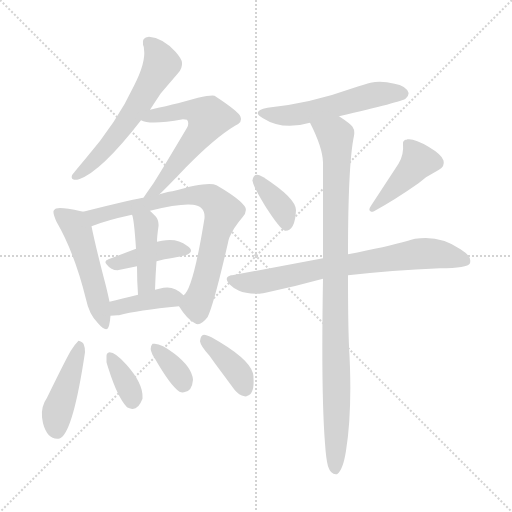
t = 0.00 s
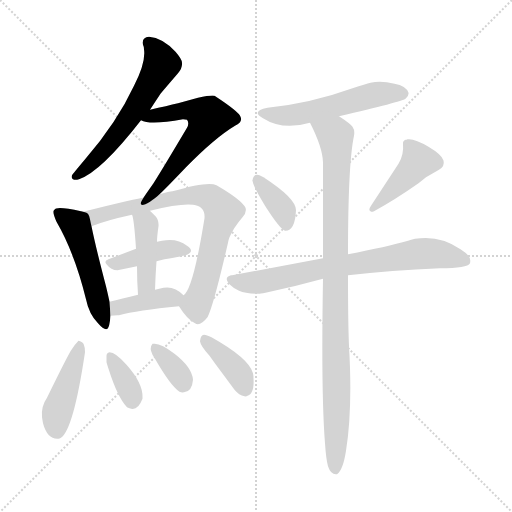
t = 2.14 s
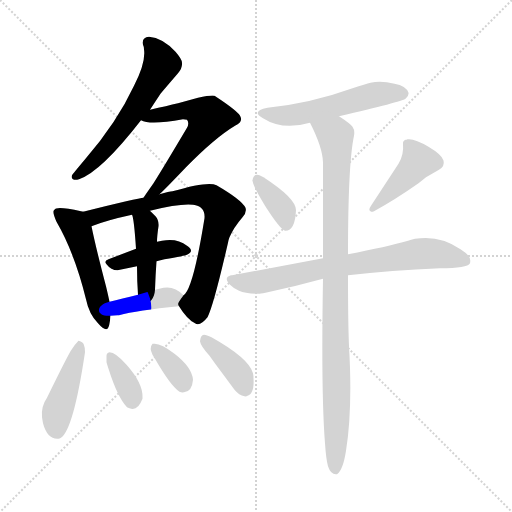
t = 4.28 s
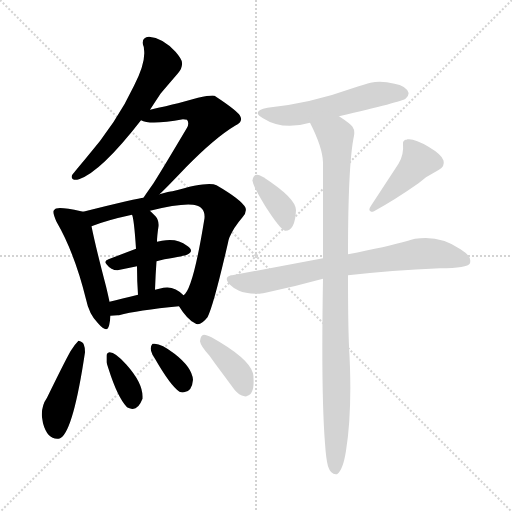
t = 6.42 s
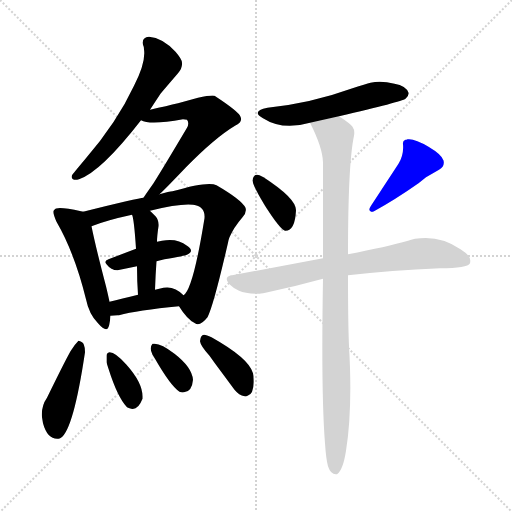
t = 8.56 s
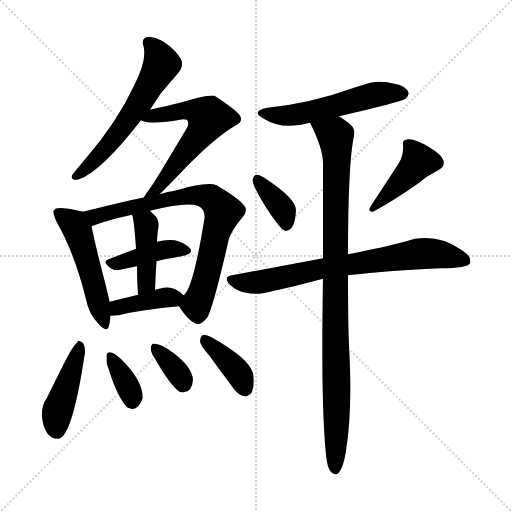
t = 10.69 s

The animated SVG that drew these frames (rendered in a browser with its animation timeline set to each time). Animation: 16 CSS @keyframes rules; one cycle of 10.69 s.

<svg version="1.1" viewBox="0 0 1024 1024" xmlns="http://www.w3.org/2000/svg">
  <g stroke="lightgray" stroke-dasharray="1,1" stroke-width="1" transform="scale(4, 4)">
    <line x1="0" y1="0" x2="256" y2="256"></line>
    <line x1="256" y1="0" x2="0" y2="256"></line>
    <line x1="128" y1="0" x2="128" y2="256"></line>
    <line x1="0" y1="128" x2="256" y2="128"></line>
  </g>
<g transform="scale(1, -1) translate(0, -900)">
   <style type="text/css">
    @keyframes keyframes0 {
      from {
       stroke: blue;
       stroke-dashoffset: 590;
       stroke-width: 128;
       }
       66% {
       animation-timing-function: step-end;
       stroke: blue;
       stroke-dashoffset: 0;
       stroke-width: 128;
       }
       to {
       stroke: black;
       stroke-width: 1024;
       }
       }
       #make-me-a-hanzi-animation-0 {
         animation: keyframes0 0.730143s both;
         animation-delay: 0.000000s;
         animation-timing-function: linear;
       }
    @keyframes keyframes1 {
      from {
       stroke: blue;
       stroke-dashoffset: 588;
       stroke-width: 128;
       }
       66% {
       animation-timing-function: step-end;
       stroke: blue;
       stroke-dashoffset: 0;
       stroke-width: 128;
       }
       to {
       stroke: black;
       stroke-width: 1024;
       }
       }
       #make-me-a-hanzi-animation-1 {
         animation: keyframes1 0.728516s both;
         animation-delay: 0.730143s;
         animation-timing-function: linear;
       }
    @keyframes keyframes2 {
      from {
       stroke: blue;
       stroke-dashoffset: 509;
       stroke-width: 128;
       }
       62% {
       animation-timing-function: step-end;
       stroke: blue;
       stroke-dashoffset: 0;
       stroke-width: 128;
       }
       to {
       stroke: black;
       stroke-width: 1024;
       }
       }
       #make-me-a-hanzi-animation-2 {
         animation: keyframes2 0.664225s both;
         animation-delay: 1.458659s;
         animation-timing-function: linear;
       }
    @keyframes keyframes3 {
      from {
       stroke: blue;
       stroke-dashoffset: 753;
       stroke-width: 128;
       }
       71% {
       animation-timing-function: step-end;
       stroke: blue;
       stroke-dashoffset: 0;
       stroke-width: 128;
       }
       to {
       stroke: black;
       stroke-width: 1024;
       }
       }
       #make-me-a-hanzi-animation-3 {
         animation: keyframes3 0.862793s both;
         animation-delay: 2.122884s;
         animation-timing-function: linear;
       }
    @keyframes keyframes4 {
      from {
       stroke: blue;
       stroke-dashoffset: 410;
       stroke-width: 128;
       }
       57% {
       animation-timing-function: step-end;
       stroke: blue;
       stroke-dashoffset: 0;
       stroke-width: 128;
       }
       to {
       stroke: black;
       stroke-width: 1024;
       }
       }
       #make-me-a-hanzi-animation-4 {
         animation: keyframes4 0.583659s both;
         animation-delay: 2.985677s;
         animation-timing-function: linear;
       }
    @keyframes keyframes5 {
      from {
       stroke: blue;
       stroke-dashoffset: 421;
       stroke-width: 128;
       }
       58% {
       animation-timing-function: step-end;
       stroke: blue;
       stroke-dashoffset: 0;
       stroke-width: 128;
       }
       to {
       stroke: black;
       stroke-width: 1024;
       }
       }
       #make-me-a-hanzi-animation-5 {
         animation: keyframes5 0.592611s both;
         animation-delay: 3.569336s;
         animation-timing-function: linear;
       }
    @keyframes keyframes6 {
      from {
       stroke: blue;
       stroke-dashoffset: 389;
       stroke-width: 128;
       }
       56% {
       animation-timing-function: step-end;
       stroke: blue;
       stroke-dashoffset: 0;
       stroke-width: 128;
       }
       to {
       stroke: black;
       stroke-width: 1024;
       }
       }
       #make-me-a-hanzi-animation-6 {
         animation: keyframes6 0.566569s both;
         animation-delay: 4.161947s;
         animation-timing-function: linear;
       }
    @keyframes keyframes7 {
      from {
       stroke: blue;
       stroke-dashoffset: 435;
       stroke-width: 128;
       }
       59% {
       animation-timing-function: step-end;
       stroke: blue;
       stroke-dashoffset: 0;
       stroke-width: 128;
       }
       to {
       stroke: black;
       stroke-width: 1024;
       }
       }
       #make-me-a-hanzi-animation-7 {
         animation: keyframes7 0.604004s both;
         animation-delay: 4.728516s;
         animation-timing-function: linear;
       }
    @keyframes keyframes8 {
      from {
       stroke: blue;
       stroke-dashoffset: 358;
       stroke-width: 128;
       }
       54% {
       animation-timing-function: step-end;
       stroke: blue;
       stroke-dashoffset: 0;
       stroke-width: 128;
       }
       to {
       stroke: black;
       stroke-width: 1024;
       }
       }
       #make-me-a-hanzi-animation-8 {
         animation: keyframes8 0.541341s both;
         animation-delay: 5.332520s;
         animation-timing-function: linear;
       }
    @keyframes keyframes9 {
      from {
       stroke: blue;
       stroke-dashoffset: 354;
       stroke-width: 128;
       }
       54% {
       animation-timing-function: step-end;
       stroke: blue;
       stroke-dashoffset: 0;
       stroke-width: 128;
       }
       to {
       stroke: black;
       stroke-width: 1024;
       }
       }
       #make-me-a-hanzi-animation-9 {
         animation: keyframes9 0.538086s both;
         animation-delay: 5.873861s;
         animation-timing-function: linear;
       }
    @keyframes keyframes10 {
      from {
       stroke: blue;
       stroke-dashoffset: 380;
       stroke-width: 128;
       }
       55% {
       animation-timing-function: step-end;
       stroke: blue;
       stroke-dashoffset: 0;
       stroke-width: 128;
       }
       to {
       stroke: black;
       stroke-width: 1024;
       }
       }
       #make-me-a-hanzi-animation-10 {
         animation: keyframes10 0.559245s both;
         animation-delay: 6.411947s;
         animation-timing-function: linear;
       }
    @keyframes keyframes11 {
      from {
       stroke: blue;
       stroke-dashoffset: 539;
       stroke-width: 128;
       }
       64% {
       animation-timing-function: step-end;
       stroke: blue;
       stroke-dashoffset: 0;
       stroke-width: 128;
       }
       to {
       stroke: black;
       stroke-width: 1024;
       }
       }
       #make-me-a-hanzi-animation-11 {
         animation: keyframes11 0.688639s both;
         animation-delay: 6.971191s;
         animation-timing-function: linear;
       }
    @keyframes keyframes12 {
      from {
       stroke: blue;
       stroke-dashoffset: 367;
       stroke-width: 128;
       }
       54% {
       animation-timing-function: step-end;
       stroke: blue;
       stroke-dashoffset: 0;
       stroke-width: 128;
       }
       to {
       stroke: black;
       stroke-width: 1024;
       }
       }
       #make-me-a-hanzi-animation-12 {
         animation: keyframes12 0.548665s both;
         animation-delay: 7.659831s;
         animation-timing-function: linear;
       }
    @keyframes keyframes13 {
      from {
       stroke: blue;
       stroke-dashoffset: 430;
       stroke-width: 128;
       }
       58% {
       animation-timing-function: step-end;
       stroke: blue;
       stroke-dashoffset: 0;
       stroke-width: 128;
       }
       to {
       stroke: black;
       stroke-width: 1024;
       }
       }
       #make-me-a-hanzi-animation-13 {
         animation: keyframes13 0.599935s both;
         animation-delay: 8.208496s;
         animation-timing-function: linear;
       }
    @keyframes keyframes14 {
      from {
       stroke: blue;
       stroke-dashoffset: 731;
       stroke-width: 128;
       }
       70% {
       animation-timing-function: step-end;
       stroke: blue;
       stroke-dashoffset: 0;
       stroke-width: 128;
       }
       to {
       stroke: black;
       stroke-width: 1024;
       }
       }
       #make-me-a-hanzi-animation-14 {
         animation: keyframes14 0.844889s both;
         animation-delay: 8.808431s;
         animation-timing-function: linear;
       }
    @keyframes keyframes15 {
      from {
       stroke: blue;
       stroke-dashoffset: 971;
       stroke-width: 128;
       }
       76% {
       animation-timing-function: step-end;
       stroke: blue;
       stroke-dashoffset: 0;
       stroke-width: 128;
       }
       to {
       stroke: black;
       stroke-width: 1024;
       }
       }
       #make-me-a-hanzi-animation-15 {
         animation: keyframes15 1.040202s both;
         animation-delay: 9.653320s;
         animation-timing-function: linear;
       }
</style>
<path d="M 298.0 826.5 Q 283.0 825.5 286.0 810.5 Q 288.0 806.5 288.0 801.5 Q 292.0 775.5 268.0 728.5 Q 234.0 655.5 171.0 582.5 Q 145.0 551.5 144.0 549.5 Q 142.0 543.5 146.0 541.5 Q 150.0 539.5 158.0 541.5 Q 202.0 556.5 282.0 659.5 L 300.0 680.5 Q 311.0 697.5 321.0 712.5 Q 331.0 724.5 356.0 753.5 Q 365.0 763.5 364.0 774.5 Q 364.0 781.5 351.0 796.5 Q 325.0 824.5 298.0 826.5 Z" fill="lightgray"></path> 
<path d="M 282.0 659.5 Q 300.0 649.5 366.0 661.5 L 374.0 660.5 Q 379.0 653.5 374.0 644.5 Q 329.0 568.5 307.0 533.5 Q 288.0 506.5 287.0 504.5 C 270.0 479.5 297.0 490.5 319.0 511.5 Q 332.0 523.5 372.0 565.5 Q 430.0 624.5 470.0 648.5 Q 486.0 655.5 481.0 666.5 Q 478.0 676.5 429.0 708.5 Q 423.0 710.5 396.0 704.5 L 356.0 693.5 Q 335.0 688.5 300.0 680.5 C 271.0 673.5 253.0 668.5 282.0 659.5 Z" fill="lightgray"></path> 
<path d="M 166.0 476.5 Q 165.0 477.5 162.0 477.5 Q 112.0 488.5 109.0 480.5 Q 107.0 479.5 107.0 477.5 Q 106.0 472.5 113.0 456.5 Q 149.0 394.5 172.0 301.5 Q 178.0 271.5 196.0 253.5 Q 209.0 238.5 215.0 242.5 Q 219.0 245.5 221.0 268.5 L 219.0 296.5 Q 217.0 306.5 212.0 327.5 Q 191.0 407.5 183.0 447.5 C 178.0 473.5 178.0 473.5 166.0 476.5 Z" fill="lightgray"></path> 
<path d="M 287.0 504.5 Q 278.0 504.5 166.0 476.5 C 137.0 469.5 155.0 437.5 183.0 447.5 Q 213.0 459.5 264.0 470.5 L 300.0 478.5 Q 360.0 493.5 386.0 490.5 Q 411.0 487.5 409.0 463.5 Q 386.0 320.5 367.0 309.5 C 355.0 292.5 355.0 292.5 358.0 287.5 Q 374.0 261.5 390.0 253.5 Q 400.0 246.5 415.0 265.5 Q 427.0 288.5 456.0 414.5 Q 457.0 420.5 459.0 425.5 Q 467.0 444.5 485.0 465.5 Q 494.0 475.5 491.0 484.5 Q 483.0 500.5 433.0 529.5 Q 417.0 538.5 345.0 517.5 Q 339.0 517.5 319.0 511.5 L 287.0 504.5 Z" fill="lightgray"></path> 
<path d="M 313.0 377.5 L 329.0 381.5 Q 370.0 388.5 374.0 390.5 Q 382.0 394.5 382.0 398.5 Q 382.0 403.5 374.0 408.5 Q 354.0 424.5 324.0 418.5 L 314.0 416.5 L 272.0 402.5 L 217.0 381.5 Q 207.0 378.5 213.0 371.5 Q 222.0 359.5 235.0 359.5 L 274.0 367.5 L 313.0 377.5 Z" fill="lightgray"></path> 
<path d="M 310.0 320.5 Q 311.0 350.5 313.0 377.5 L 314.0 416.5 Q 314.0 427.5 317.0 447.5 Q 318.0 459.5 311.0 467.5 L 303.0 475.5 Q 302.0 476.5 300.0 478.5 C 279.0 499.5 255.0 499.5 264.0 470.5 Q 268.0 463.5 272.0 402.5 L 274.0 367.5 Q 274.0 336.5 276.0 310.5 C 278.0 280.5 309.0 290.5 310.0 320.5 Z" fill="lightgray"></path> 
<path d="M 221.0 268.5 L 235.0 269.5 Q 237.0 269.5 238.0 269.5 Q 274.0 279.5 358.0 287.5 C 387.0 290.5 387.0 290.5 367.0 309.5 Q 349.0 328.5 327.0 324.5 L 310.0 320.5 L 276.0 310.5 Q 243.0 302.5 219.0 296.5 C 190.0 289.5 191.0 266.5 221.0 268.5 Z" fill="lightgray"></path> 
<path d="M 157.0 218.5 Q 149.0 210.5 143.0 200.5 Q 136.0 190.5 94.0 104.5 Q 82.0 87.5 84.0 65.5 L 86.0 53.5 Q 95.0 20.5 117.0 22.5 Q 119.0 22.5 122.0 24.5 Q 147.0 41.5 170.0 195.5 Q 170.0 205.5 168.0 209.5 Q 167.0 216.5 157.0 218.5 Z" fill="lightgray"></path> 
<path d="M 213.0 188.5 L 213.0 175.5 Q 214.0 171.5 217.0 162.5 Q 235.0 105.5 254.0 85.5 Q 256.0 84.5 259.0 83.5 Q 275.0 76.5 285.0 102.5 L 285.0 105.5 Q 286.0 133.5 253.0 170.5 Q 231.0 195.5 219.0 195.5 Q 213.0 194.5 213.0 188.5 Z" fill="lightgray"></path> 
<path d="M 310.0 182.5 Q 341.0 128.5 359.0 116.5 Q 364.0 114.5 368.0 115.5 Q 384.0 116.5 386.0 140.5 Q 384.0 165.5 349.0 192.5 Q 321.0 214.5 307.0 212.5 L 305.0 212.5 Q 298.0 204.5 305.0 190.5 L 310.0 182.5 Z" fill="lightgray"></path> 
<path d="M 419.0 188.5 L 429.0 174.5 L 469.0 120.5 Q 478.0 109.5 489.0 107.5 Q 492.0 106.5 495.0 108.5 Q 509.0 112.5 507.0 143.5 Q 507.0 148.5 506.0 153.5 Q 498.0 183.5 423.0 225.5 Q 413.0 230.5 408.0 230.5 Q 401.0 230.5 400.0 217.5 Q 401.0 208.5 419.0 188.5 Z" fill="lightgray"></path> 
<path d="M 678.0 667.5 Q 803.0 696.5 811.0 702.5 Q 818.0 707.5 817.0 714.5 Q 812.0 728.5 789.0 732.5 Q 762.0 739.5 741.0 734.5 Q 732.0 732.5 705.0 723.5 Q 622.0 693.5 535.0 684.5 Q 501.0 677.5 526.0 663.5 Q 565.0 638.5 620.0 654.5 L 678.0 667.5 Z" fill="lightgray"></path> 
<path d="M 570.0 438.5 Q 590.0 437.5 592.0 479.5 Q 592.0 503.5 527.0 545.5 L 519.0 549.5 Q 507.0 553.5 505.0 539.5 Q 505.0 529.5 530.0 488.5 Q 560.0 441.5 570.0 438.5 Z" fill="lightgray"></path> 
<path d="M 797.0 572.5 L 742.0 488.5 Q 736.0 479.5 741.0 477.5 Q 743.0 475.5 748.0 477.5 Q 790.0 500.5 837.0 533.5 L 852.0 545.5 L 878.0 560.5 Q 890.0 567.5 887.0 579.0 Q 884.0 590.5 857.0 606.5 Q 829.0 623.5 815.0 621.5 Q 813.0 620.5 811.0 620.5 Q 805.0 618.5 806.0 611.5 Q 808.0 590.5 797.0 572.5 Z" fill="lightgray"></path> 
<path d="M 696.0 349.5 Q 782.0 359.5 880.0 363.5 Q 935.0 363.5 940.0 373.5 Q 942.0 382.5 937.0 388.5 Q 932.0 394.5 921.0 401.5 Q 880.0 430.5 830.0 422.5 Q 822.0 420.5 816.0 418.5 Q 774.0 406.5 696.0 391.5 L 646.0 383.5 L 464.0 349.5 L 462.0 349.5 Q 446.0 345.5 460.0 330.5 Q 468.0 322.5 478.0 318.5 Q 491.0 312.5 517.0 312.5 Q 520.0 312.5 531.0 314.5 Q 588.0 326.5 646.0 342.5 L 696.0 349.5 Z" fill="lightgray"></path> 
<path d="M 646.0 342.5 Q 642.0 113.5 650.0 13.5 Q 652.0 -17.5 656.0 -32.5 Q 662.0 -50.5 674.0 -48.5 Q 686.0 -40.5 692.0 -1.5 Q 703.0 67.5 700.0 163.5 L 699.0 189.5 Q 696.0 232.5 696.0 349.5 L 696.0 391.5 Q 696.0 572.5 708.0 628.5 Q 710.0 639.5 705.0 646.5 Q 701.0 652.5 678.0 667.5 C 653.0 684.5 607.0 681.5 620.0 654.5 Q 645.0 605.5 646.0 575.5 L 646.0 424.5 Q 646.0 396.5 646.0 383.5 L 646.0 342.5 Z" fill="lightgray"></path> 
      <clipPath id="make-me-a-hanzi-clip-0">
      <path d="M 298.0 826.5 Q 283.0 825.5 286.0 810.5 Q 288.0 806.5 288.0 801.5 Q 292.0 775.5 268.0 728.5 Q 234.0 655.5 171.0 582.5 Q 145.0 551.5 144.0 549.5 Q 142.0 543.5 146.0 541.5 Q 150.0 539.5 158.0 541.5 Q 202.0 556.5 282.0 659.5 L 300.0 680.5 Q 311.0 697.5 321.0 712.5 Q 331.0 724.5 356.0 753.5 Q 365.0 763.5 364.0 774.5 Q 364.0 781.5 351.0 796.5 Q 325.0 824.5 298.0 826.5 Z" fill="lightgray"></path>
      </clipPath>
      <path clip-path="url(#make-me-a-hanzi-clip-0)" d="M 297.0 814.5 L 310.0 802.5 L 321.0 778.5 L 315.0 755.5 L 277.0 690.5 L 222.0 614.5 L 152.0 547.5 " fill="none" id="make-me-a-hanzi-animation-0" stroke-dasharray="462 924" stroke-linecap="round"></path>

      <clipPath id="make-me-a-hanzi-clip-1">
      <path d="M 282.0 659.5 Q 300.0 649.5 366.0 661.5 L 374.0 660.5 Q 379.0 653.5 374.0 644.5 Q 329.0 568.5 307.0 533.5 Q 288.0 506.5 287.0 504.5 C 270.0 479.5 297.0 490.5 319.0 511.5 Q 332.0 523.5 372.0 565.5 Q 430.0 624.5 470.0 648.5 Q 486.0 655.5 481.0 666.5 Q 478.0 676.5 429.0 708.5 Q 423.0 710.5 396.0 704.5 L 356.0 693.5 Q 335.0 688.5 300.0 680.5 C 271.0 673.5 253.0 668.5 282.0 659.5 Z" fill="lightgray"></path>
      </clipPath>
      <path clip-path="url(#make-me-a-hanzi-clip-1)" d="M 288.0 663.5 L 381.0 680.5 L 418.0 664.5 L 340.0 553.5 L 314.0 523.5 L 295.0 512.5 " fill="none" id="make-me-a-hanzi-animation-1" stroke-dasharray="460 920" stroke-linecap="round"></path>

      <clipPath id="make-me-a-hanzi-clip-2">
      <path d="M 166.0 476.5 Q 165.0 477.5 162.0 477.5 Q 112.0 488.5 109.0 480.5 Q 107.0 479.5 107.0 477.5 Q 106.0 472.5 113.0 456.5 Q 149.0 394.5 172.0 301.5 Q 178.0 271.5 196.0 253.5 Q 209.0 238.5 215.0 242.5 Q 219.0 245.5 221.0 268.5 L 219.0 296.5 Q 217.0 306.5 212.0 327.5 Q 191.0 407.5 183.0 447.5 C 178.0 473.5 178.0 473.5 166.0 476.5 Z" fill="lightgray"></path>
      </clipPath>
      <path clip-path="url(#make-me-a-hanzi-clip-2)" d="M 115.0 474.5 L 147.0 451.5 L 156.0 436.5 L 212.0 248.5 " fill="none" id="make-me-a-hanzi-animation-2" stroke-dasharray="381 762" stroke-linecap="round"></path>

      <clipPath id="make-me-a-hanzi-clip-3">
      <path d="M 287.0 504.5 Q 278.0 504.5 166.0 476.5 C 137.0 469.5 155.0 437.5 183.0 447.5 Q 213.0 459.5 264.0 470.5 L 300.0 478.5 Q 360.0 493.5 386.0 490.5 Q 411.0 487.5 409.0 463.5 Q 386.0 320.5 367.0 309.5 C 355.0 292.5 355.0 292.5 358.0 287.5 Q 374.0 261.5 390.0 253.5 Q 400.0 246.5 415.0 265.5 Q 427.0 288.5 456.0 414.5 Q 457.0 420.5 459.0 425.5 Q 467.0 444.5 485.0 465.5 Q 494.0 475.5 491.0 484.5 Q 483.0 500.5 433.0 529.5 Q 417.0 538.5 345.0 517.5 Q 339.0 517.5 319.0 511.5 L 287.0 504.5 Z" fill="lightgray"></path>
      </clipPath>
      <path clip-path="url(#make-me-a-hanzi-clip-3)" d="M 180.0 478.5 L 195.0 467.5 L 382.0 509.5 L 412.0 507.5 L 427.0 499.5 L 445.0 474.5 L 418.0 364.5 L 392.0 291.5 L 374.0 287.5 " fill="none" id="make-me-a-hanzi-animation-3" stroke-dasharray="625 1250" stroke-linecap="round"></path>

      <clipPath id="make-me-a-hanzi-clip-4">
      <path d="M 313.0 377.5 L 329.0 381.5 Q 370.0 388.5 374.0 390.5 Q 382.0 394.5 382.0 398.5 Q 382.0 403.5 374.0 408.5 Q 354.0 424.5 324.0 418.5 L 314.0 416.5 L 272.0 402.5 L 217.0 381.5 Q 207.0 378.5 213.0 371.5 Q 222.0 359.5 235.0 359.5 L 274.0 367.5 L 313.0 377.5 Z" fill="lightgray"></path>
      </clipPath>
      <path clip-path="url(#make-me-a-hanzi-clip-4)" d="M 223.0 373.5 L 343.0 402.5 L 373.0 399.5 " fill="none" id="make-me-a-hanzi-animation-4" stroke-dasharray="282 564" stroke-linecap="round"></path>

      <clipPath id="make-me-a-hanzi-clip-5">
      <path d="M 310.0 320.5 Q 311.0 350.5 313.0 377.5 L 314.0 416.5 Q 314.0 427.5 317.0 447.5 Q 318.0 459.5 311.0 467.5 L 303.0 475.5 Q 302.0 476.5 300.0 478.5 C 279.0 499.5 255.0 499.5 264.0 470.5 Q 268.0 463.5 272.0 402.5 L 274.0 367.5 Q 274.0 336.5 276.0 310.5 C 278.0 280.5 309.0 290.5 310.0 320.5 Z" fill="lightgray"></path>
      </clipPath>
      <path clip-path="url(#make-me-a-hanzi-clip-5)" d="M 270.0 469.5 L 292.0 450.5 L 293.0 441.5 L 293.0 343.5 L 280.0 317.5 " fill="none" id="make-me-a-hanzi-animation-5" stroke-dasharray="293 586" stroke-linecap="round"></path>

      <clipPath id="make-me-a-hanzi-clip-6">
      <path d="M 221.0 268.5 L 235.0 269.5 Q 237.0 269.5 238.0 269.5 Q 274.0 279.5 358.0 287.5 C 387.0 290.5 387.0 290.5 367.0 309.5 Q 349.0 328.5 327.0 324.5 L 310.0 320.5 L 276.0 310.5 Q 243.0 302.5 219.0 296.5 C 190.0 289.5 191.0 266.5 221.0 268.5 Z" fill="lightgray"></path>
      </clipPath>
      <path clip-path="url(#make-me-a-hanzi-clip-6)" d="M 228.0 276.5 L 235.0 284.5 L 256.0 290.5 L 355.0 307.5 " fill="none" id="make-me-a-hanzi-animation-6" stroke-dasharray="261 522" stroke-linecap="round"></path>

      <clipPath id="make-me-a-hanzi-clip-7">
      <path d="M 157.0 218.5 Q 149.0 210.5 143.0 200.5 Q 136.0 190.5 94.0 104.5 Q 82.0 87.5 84.0 65.5 L 86.0 53.5 Q 95.0 20.5 117.0 22.5 Q 119.0 22.5 122.0 24.5 Q 147.0 41.5 170.0 195.5 Q 170.0 205.5 168.0 209.5 Q 167.0 216.5 157.0 218.5 Z" fill="lightgray"></path>
      </clipPath>
      <path clip-path="url(#make-me-a-hanzi-clip-7)" d="M 159.0 209.5 L 115.0 77.5 L 114.0 37.5 " fill="none" id="make-me-a-hanzi-animation-7" stroke-dasharray="307 614" stroke-linecap="round"></path>

      <clipPath id="make-me-a-hanzi-clip-8">
      <path d="M 213.0 188.5 L 213.0 175.5 Q 214.0 171.5 217.0 162.5 Q 235.0 105.5 254.0 85.5 Q 256.0 84.5 259.0 83.5 Q 275.0 76.5 285.0 102.5 L 285.0 105.5 Q 286.0 133.5 253.0 170.5 Q 231.0 195.5 219.0 195.5 Q 213.0 194.5 213.0 188.5 Z" fill="lightgray"></path>
      </clipPath>
      <path clip-path="url(#make-me-a-hanzi-clip-8)" d="M 221.0 187.5 L 257.0 125.5 L 265.0 96.5 " fill="none" id="make-me-a-hanzi-animation-8" stroke-dasharray="230 460" stroke-linecap="round"></path>

      <clipPath id="make-me-a-hanzi-clip-9">
      <path d="M 310.0 182.5 Q 341.0 128.5 359.0 116.5 Q 364.0 114.5 368.0 115.5 Q 384.0 116.5 386.0 140.5 Q 384.0 165.5 349.0 192.5 Q 321.0 214.5 307.0 212.5 L 305.0 212.5 Q 298.0 204.5 305.0 190.5 L 310.0 182.5 Z" fill="lightgray"></path>
      </clipPath>
      <path clip-path="url(#make-me-a-hanzi-clip-9)" d="M 306.0 206.5 L 360.0 148.5 L 365.0 130.5 " fill="none" id="make-me-a-hanzi-animation-9" stroke-dasharray="226 452" stroke-linecap="round"></path>

      <clipPath id="make-me-a-hanzi-clip-10">
      <path d="M 419.0 188.5 L 429.0 174.5 L 469.0 120.5 Q 478.0 109.5 489.0 107.5 Q 492.0 106.5 495.0 108.5 Q 509.0 112.5 507.0 143.5 Q 507.0 148.5 506.0 153.5 Q 498.0 183.5 423.0 225.5 Q 413.0 230.5 408.0 230.5 Q 401.0 230.5 400.0 217.5 Q 401.0 208.5 419.0 188.5 Z" fill="lightgray"></path>
      </clipPath>
      <path clip-path="url(#make-me-a-hanzi-clip-10)" d="M 412.0 218.5 L 473.0 159.5 L 489.0 123.5 " fill="none" id="make-me-a-hanzi-animation-10" stroke-dasharray="252 504" stroke-linecap="round"></path>

      <clipPath id="make-me-a-hanzi-clip-11">
      <path d="M 678.0 667.5 Q 803.0 696.5 811.0 702.5 Q 818.0 707.5 817.0 714.5 Q 812.0 728.5 789.0 732.5 Q 762.0 739.5 741.0 734.5 Q 732.0 732.5 705.0 723.5 Q 622.0 693.5 535.0 684.5 Q 501.0 677.5 526.0 663.5 Q 565.0 638.5 620.0 654.5 L 678.0 667.5 Z" fill="lightgray"></path>
      </clipPath>
      <path clip-path="url(#make-me-a-hanzi-clip-11)" d="M 528.0 675.5 L 552.0 668.5 L 606.0 672.5 L 743.0 709.5 L 805.0 712.5 " fill="none" id="make-me-a-hanzi-animation-11" stroke-dasharray="411 822" stroke-linecap="round"></path>

      <clipPath id="make-me-a-hanzi-clip-12">
      <path d="M 570.0 438.5 Q 590.0 437.5 592.0 479.5 Q 592.0 503.5 527.0 545.5 L 519.0 549.5 Q 507.0 553.5 505.0 539.5 Q 505.0 529.5 530.0 488.5 Q 560.0 441.5 570.0 438.5 Z" fill="lightgray"></path>
      </clipPath>
      <path clip-path="url(#make-me-a-hanzi-clip-12)" d="M 515.0 540.5 L 562.0 486.5 L 573.0 448.5 " fill="none" id="make-me-a-hanzi-animation-12" stroke-dasharray="239 478" stroke-linecap="round"></path>

      <clipPath id="make-me-a-hanzi-clip-13">
      <path d="M 797.0 572.5 L 742.0 488.5 Q 736.0 479.5 741.0 477.5 Q 743.0 475.5 748.0 477.5 Q 790.0 500.5 837.0 533.5 L 852.0 545.5 L 878.0 560.5 Q 890.0 567.5 887.0 579.0 Q 884.0 590.5 857.0 606.5 Q 829.0 623.5 815.0 621.5 Q 813.0 620.5 811.0 620.5 Q 805.0 618.5 806.0 611.5 Q 808.0 590.5 797.0 572.5 Z" fill="lightgray"></path>
      </clipPath>
      <path clip-path="url(#make-me-a-hanzi-clip-13)" d="M 815.0 612.5 L 837.0 577.5 L 745.0 482.5 " fill="none" id="make-me-a-hanzi-animation-13" stroke-dasharray="302 604" stroke-linecap="round"></path>

      <clipPath id="make-me-a-hanzi-clip-14">
      <path d="M 696.0 349.5 Q 782.0 359.5 880.0 363.5 Q 935.0 363.5 940.0 373.5 Q 942.0 382.5 937.0 388.5 Q 932.0 394.5 921.0 401.5 Q 880.0 430.5 830.0 422.5 Q 822.0 420.5 816.0 418.5 Q 774.0 406.5 696.0 391.5 L 646.0 383.5 L 464.0 349.5 L 462.0 349.5 Q 446.0 345.5 460.0 330.5 Q 468.0 322.5 478.0 318.5 Q 491.0 312.5 517.0 312.5 Q 520.0 312.5 531.0 314.5 Q 588.0 326.5 646.0 342.5 L 696.0 349.5 Z" fill="lightgray"></path>
      </clipPath>
      <path clip-path="url(#make-me-a-hanzi-clip-14)" d="M 463.0 339.5 L 510.0 334.5 L 642.0 363.5 L 838.0 392.5 L 877.0 392.5 L 931.0 379.5 " fill="none" id="make-me-a-hanzi-animation-14" stroke-dasharray="603 1206" stroke-linecap="round"></path>

      <clipPath id="make-me-a-hanzi-clip-15">
      <path d="M 646.0 342.5 Q 642.0 113.5 650.0 13.5 Q 652.0 -17.5 656.0 -32.5 Q 662.0 -50.5 674.0 -48.5 Q 686.0 -40.5 692.0 -1.5 Q 703.0 67.5 700.0 163.5 L 699.0 189.5 Q 696.0 232.5 696.0 349.5 L 696.0 391.5 Q 696.0 572.5 708.0 628.5 Q 710.0 639.5 705.0 646.5 Q 701.0 652.5 678.0 667.5 C 653.0 684.5 607.0 681.5 620.0 654.5 Q 645.0 605.5 646.0 575.5 L 646.0 424.5 Q 646.0 396.5 646.0 383.5 L 646.0 342.5 Z" fill="lightgray"></path>
      </clipPath>
      <path clip-path="url(#make-me-a-hanzi-clip-15)" d="M 629.0 649.5 L 671.0 628.5 L 673.0 610.5 L 671.0 -39.5 " fill="none" id="make-me-a-hanzi-animation-15" stroke-dasharray="843 1686" stroke-linecap="round"></path>

</g>
</svg>
